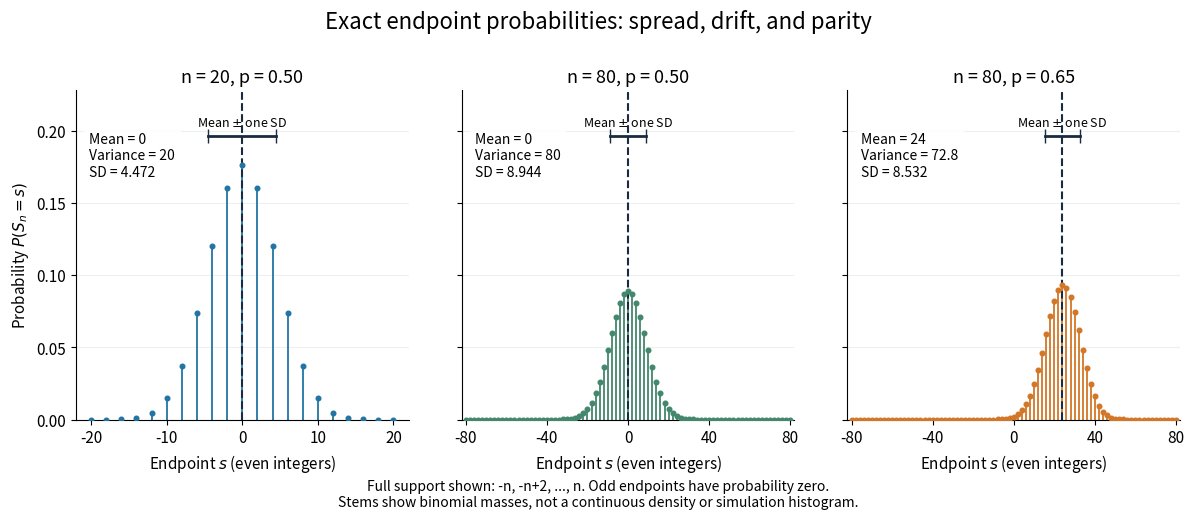

Recreate this plot in Python. (Note: this script raises an exception after producing the figure.)
"""Exact unit-step endpoint PMFs, using math.comb rather than SciPy.

Tested with Python 3.14 and the root pyproject NumPy/Matplotlib environment.
Run through make _media/random-walk-endpoint-distributions.png; output to CWD.
"""

from math import comb, sqrt
from pathlib import Path

import matplotlib.pyplot as plt
import numpy as np


def endpoint_pmf(n, p):
    endpoints = 2 * np.arange(n + 1) - n
    masses = np.array([comb(n, b) * p**b * (1 - p)**(n - b)
                       for b in range(n + 1)])
    mean = n * (2 * p - 1)
    variance = 4 * n * p * (1 - p)
    assert np.isclose(masses.sum(), 1, atol=1e-14, rtol=0)
    assert np.isclose(endpoints @ masses, mean, atol=1e-12, rtol=0)
    assert np.isclose((endpoints - mean)**2 @ masses, variance,
                      atol=1e-12, rtol=0)
    assert np.all((endpoints - n) % 2 == 0)
    return endpoints, masses


def main():
    plt.rcParams.update({"font.size": 11, "axes.titlesize": 13})
    cases = [(20, 0.5, "#2274a5"), (80, 0.5, "#43876d"),
             (80, 0.65, "#d27727")]
    fig, axes = plt.subplots(1, 3, figsize=(12, 5.4), dpi=120,
                             facecolor="white", sharey=True)
    for ax, (n, p, color) in zip(axes, cases):
        endpoints, masses = endpoint_pmf(n, p)
        mean = n * (2 * p - 1)
        variance = 4 * n * p * (1 - p)
        sigma = sqrt(variance)
        ax.vlines(endpoints, 0, masses, color=color, lw=1.3)
        ax.scatter(endpoints, masses, color=color, s=11, zorder=3)
        ax.axvline(mean, color="#182b40", ls="--", lw=1.5)
        ax.plot([mean - sigma, mean + sigma], [0.196, 0.196],
                color="#182b40", lw=2, marker="|", markersize=10)
        ax.text(mean, 0.203, r"Mean $\pm$ one SD", ha="center", fontsize=9)
        ax.text(0.04, 0.74,
                f"Mean = {mean:g}\nVariance = {variance:g}\nSD = {sigma:.3f}",
                transform=ax.transAxes, fontsize=10,
                bbox={"facecolor": "white", "edgecolor": "none", "alpha": 0.9})
        ax.set(title=f"n = {n}, p = {p:.2f}", xlabel=r"Endpoint $s$ (even integers)",
               xlim=(-n - 2, n + 2), ylim=(0, 0.228))
        ax.set_xticks(np.linspace(-n, n, 5, dtype=int))
        ax.grid(axis="y", color="#edf0f3")
        ax.set_axisbelow(True)
        ax.spines[["top", "right"]].set_visible(False)
        print(f"n={n}, p={p}: mass={masses.sum():.16g}, "
              f"mean={endpoints @ masses:.12g}, variance={variance:.12g}, "
              f"SD={sigma:.9f}, SD/n={sigma/n:.9f}, spacing/SD={2/sigma:.9f}")
    axes[0].set_ylabel(r"Probability $P(S_n=s)$")
    fig.suptitle("Exact endpoint probabilities: spread, drift, and parity", fontsize=16)
    fig.text(0.5, 0.06,
             "Full support shown: -n, -n+2, ..., n. Odd endpoints have probability zero.\n"
             "Stems show binomial masses, not a continuous density or simulation histogram.",
             ha="center", fontsize=10)
    fig.subplots_adjust(left=0.065, right=0.985, bottom=0.22, top=0.83, wspace=0.16)
    fig.savefig(Path.cwd() / Path(__file__).with_suffix(".png").name,
                facecolor="white", transparent=False)
    plt.close(fig)


if __name__ == "__main__":
    main()
